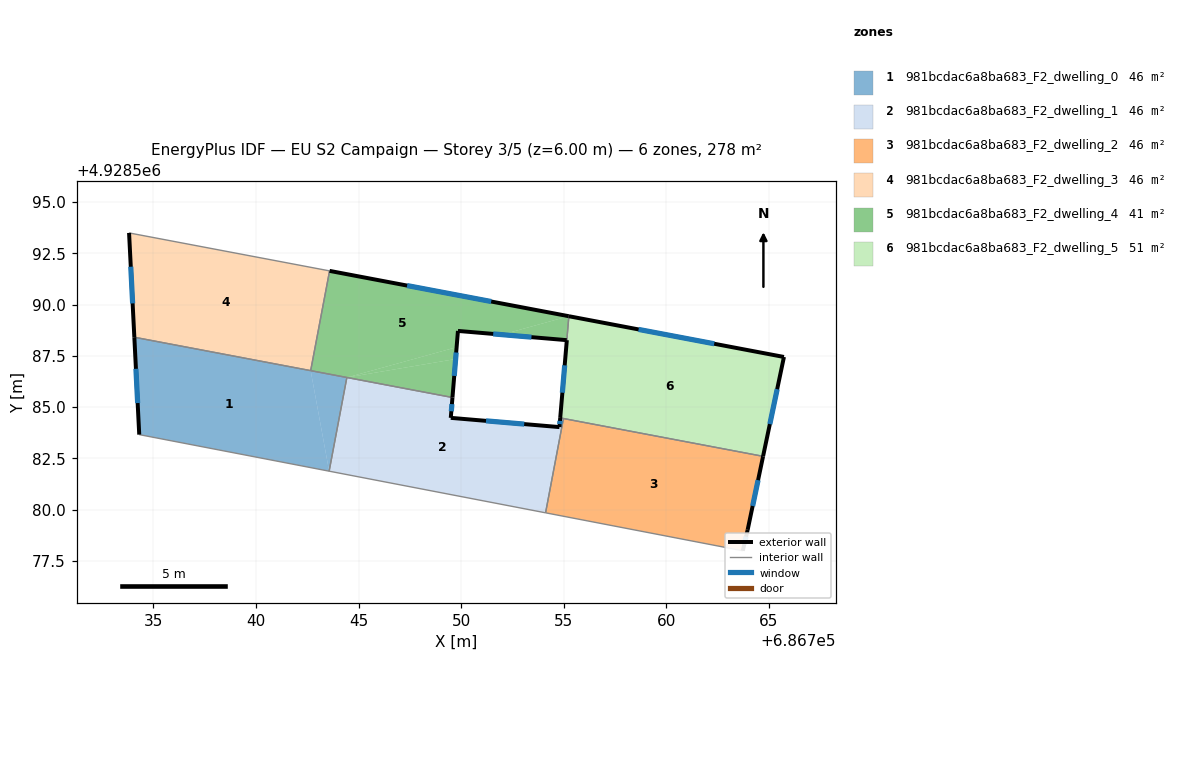
=== STOREY PLAN SPEC (per zone: floor XY polygon, exterior-wall plan segments, windows/doors) ===
zone 1: 981bcdac6a8ba683_F2_dwelling_0  (46.3 m²)
  floor: (686742.67, 4928586.78) (686743.57, 4928581.87) (686734.30, 4928583.66) (686734.07, 4928588.41)
  floor: (686744.43, 4928586.44) (686743.57, 4928581.87) (686742.67, 4928586.78)
  exterior wall: (686734.07, 4928588.41) – (686734.31, 4928583.66)  [4.8 m]
    window: (686734.14, 4928586.87) – (686734.23, 4928585.20)  [1.8 m²]
  interior walls: 4
zone 2: 981bcdac6a8ba683_F2_dwelling_1  (46.3 m²)
  floor: (686754.84, 4928584.47) (686754.99, 4928584.44) (686754.12, 4928579.84) (686743.57, 4928581.87) (686744.43, 4928586.44) (686749.58, 4928585.47) (686749.50, 4928584.47) (686754.80, 4928584.02)
  exterior wall: (686749.50, 4928584.47) – (686749.58, 4928585.47)  [1.0 m]
    window: (686749.53, 4928584.80) – (686749.55, 4928585.15)  [0.4 m²]
  exterior wall: (686754.80, 4928584.02) – (686749.50, 4928584.47)  [5.3 m]
    window: (686753.08, 4928584.17) – (686751.22, 4928584.33)  [2.0 m²]
  exterior wall: (686754.80, 4928584.02) – (686754.84, 4928584.47)  [0.4 m]
    window: (686754.81, 4928584.17) – (686754.82, 4928584.33)  [0.2 m²]
  interior walls: 5
zone 3: 981bcdac6a8ba683_F2_dwelling_2  (46.3 m²)
  floor: (686764.73, 4928582.60) (686763.98, 4928579.01) (686763.74, 4928577.99) (686754.12, 4928579.84) (686754.99, 4928584.44)
  exterior wall: (686763.98, 4928579.01) – (686764.73, 4928582.60)  [3.7 m]
    window: (686764.22, 4928580.18) – (686764.49, 4928581.44)  [1.4 m²]
  exterior wall: (686763.74, 4928577.99) – (686763.98, 4928579.01)  [1.0 m]
    window: (686763.82, 4928578.32) – (686763.90, 4928578.68)  [0.4 m²]
  interior walls: 3
zone 4: 981bcdac6a8ba683_F2_dwelling_3  (46.3 m²)
  floor: (686743.59, 4928591.64) (686742.67, 4928586.78) (686734.07, 4928588.41) (686733.81, 4928593.49)
  exterior wall: (686733.81, 4928593.49) – (686734.07, 4928588.41)  [5.1 m]
    window: (686733.89, 4928591.84) – (686733.98, 4928590.06)  [1.9 m²]
  interior walls: 3
zone 5: 981bcdac6a8ba683_F2_dwelling_4  (41.3 m²)
  floor: (686755.25, 4928589.43) (686751.99, 4928588.53) (686749.85, 4928588.71) (686749.78, 4928587.92) (686744.43, 4928586.44) (686742.67, 4928586.78) (686743.59, 4928591.64)
  floor: (686749.74, 4928587.34) (686749.58, 4928585.47) (686744.43, 4928586.44)
  floor: (686755.25, 4928589.43) (686755.15, 4928588.26) (686751.99, 4928588.53)
  floor: (686749.78, 4928587.92) (686749.74, 4928587.34) (686744.43, 4928586.44)
  exterior wall: (686755.25, 4928589.43) – (686743.59, 4928591.64)  [11.9 m]
    window: (686751.47, 4928590.15) – (686747.37, 4928590.93)  [4.4 m²]
  exterior wall: (686749.85, 4928588.71) – (686755.15, 4928588.26)  [5.3 m]
    window: (686751.57, 4928588.57) – (686753.43, 4928588.41)  [2.0 m²]
  exterior wall: (686749.58, 4928585.47) – (686749.85, 4928588.71)  [3.3 m]
    window: (686749.67, 4928586.52) – (686749.76, 4928587.66)  [1.2 m²]
  interior walls: 4
zone 6: 981bcdac6a8ba683_F2_dwelling_5  (51.4 m²)
  floor: (686765.75, 4928587.44) (686764.73, 4928582.60) (686754.84, 4928584.47) (686755.26, 4928589.43)
  exterior wall: (686765.75, 4928587.44) – (686755.26, 4928589.43)  [10.7 m]
    window: (686762.35, 4928588.09) – (686758.66, 4928588.79)  [4.0 m²]
  exterior wall: (686764.73, 4928582.60) – (686765.75, 4928587.44)  [5.0 m]
    window: (686765.06, 4928584.17) – (686765.42, 4928585.87)  [1.8 m²]
  exterior wall: (686755.16, 4928588.26) – (686754.84, 4928584.47)  [3.8 m]
    window: (686755.05, 4928587.03) – (686754.94, 4928585.70)  [1.4 m²]
  interior walls: 3

=== DERIVED (storey summary) ===
Building: EU S2 Campaign
Storey: 3 of 5  (floor level z = 6.00 m)
Storey gross floor area: 277.8 m²
Zones on this storey: 6
  - 981bcdac6a8ba683_F2_dwelling_0: floor 46.3 m²; exterior wall 4.8 m (14.3 m²); 1 window(s) 1.8 m²; WWR 12.4%
  - 981bcdac6a8ba683_F2_dwelling_1: floor 46.3 m²; exterior wall 6.8 m (20.3 m²); 3 window(s) 2.5 m²; WWR 12.4%
  - 981bcdac6a8ba683_F2_dwelling_2: floor 46.3 m²; exterior wall 4.7 m (14.1 m²); 2 window(s) 1.7 m²; WWR 12.4%
  - 981bcdac6a8ba683_F2_dwelling_3: floor 46.3 m²; exterior wall 5.1 m (15.3 m²); 1 window(s) 1.9 m²; WWR 12.4%
  - 981bcdac6a8ba683_F2_dwelling_4: floor 41.3 m²; exterior wall 20.5 m (61.4 m²); 3 window(s) 7.6 m²; WWR 12.4%
  - 981bcdac6a8ba683_F2_dwelling_5: floor 51.4 m²; exterior wall 19.4 m (58.3 m²); 3 window(s) 7.2 m²; WWR 12.4%
Zone adjacency (shared interzone walls):
  - 981bcdac6a8ba683_F2_dwelling_0 ↔ 981bcdac6a8ba683_F2_dwelling_1
  - 981bcdac6a8ba683_F2_dwelling_0 ↔ 981bcdac6a8ba683_F2_dwelling_3
  - 981bcdac6a8ba683_F2_dwelling_0 ↔ 981bcdac6a8ba683_F2_dwelling_4
  - 981bcdac6a8ba683_F2_dwelling_1 ↔ 981bcdac6a8ba683_F2_dwelling_2
  - 981bcdac6a8ba683_F2_dwelling_1 ↔ 981bcdac6a8ba683_F2_dwelling_4
  - 981bcdac6a8ba683_F2_dwelling_1 ↔ 981bcdac6a8ba683_F2_dwelling_5
  - 981bcdac6a8ba683_F2_dwelling_2 ↔ 981bcdac6a8ba683_F2_dwelling_5
  - 981bcdac6a8ba683_F2_dwelling_3 ↔ 981bcdac6a8ba683_F2_dwelling_4
  - 981bcdac6a8ba683_F2_dwelling_4 ↔ 981bcdac6a8ba683_F2_dwelling_5